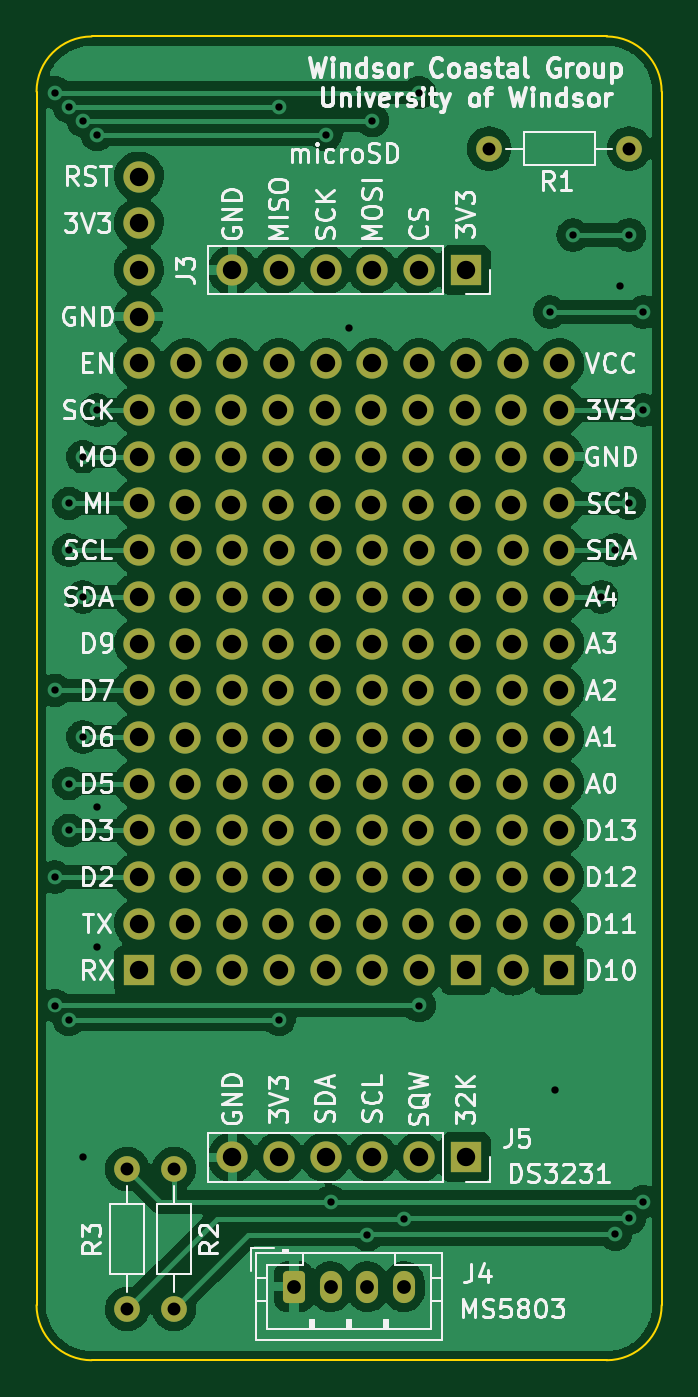
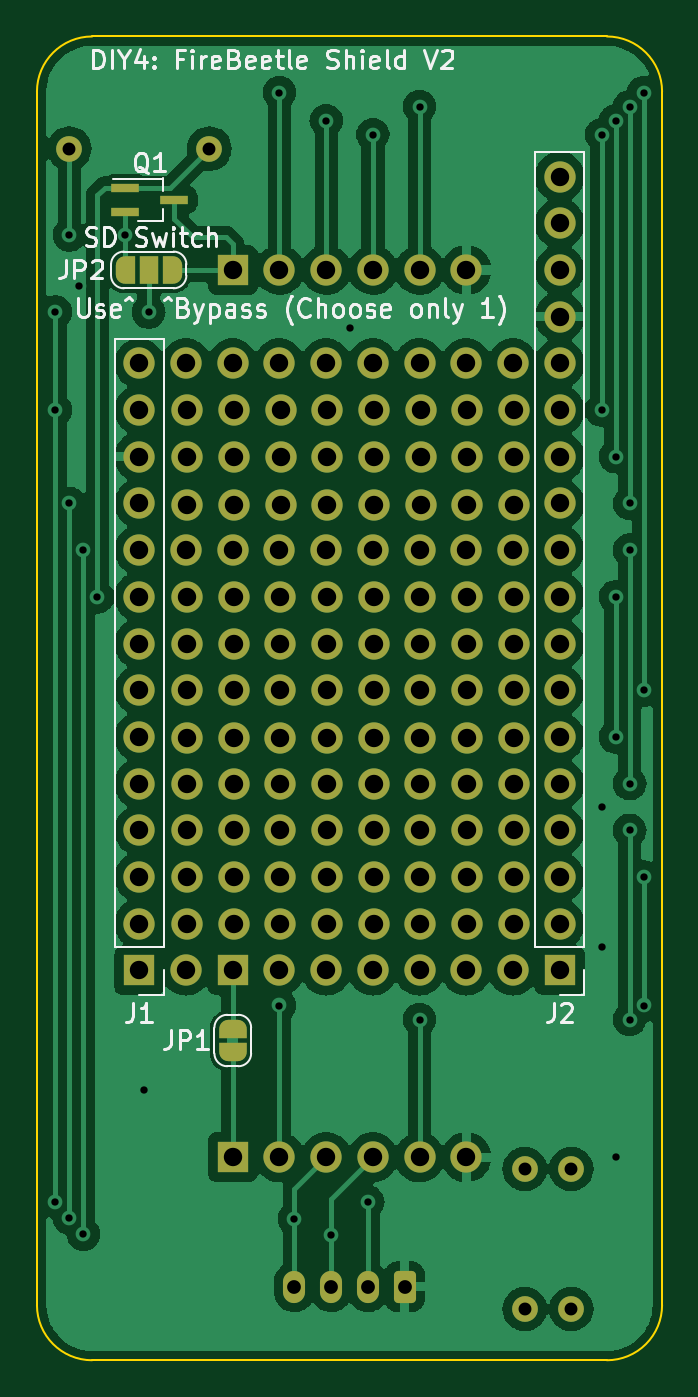
Circuit board: 11 layer files. Board 34.0 x 72.0 mm.
- bottom_copper: firebeetle-shield-B_Cu.gbr (137097 bytes)
- bottom_mask: firebeetle-shield-B_Mask.gbr (8080 bytes)
- paste: firebeetle-shield-B_Paste.gbr (590 bytes)
- bottom_silk: firebeetle-shield-B_Silkscreen.gbr (21064 bytes)
- outline: firebeetle-shield-Edge_Cuts.gbr (1002 bytes)
- top_copper: firebeetle-shield-F_Cu.gbr (138120 bytes)
- top_mask: firebeetle-shield-F_Mask.gbr (5849 bytes)
- paste: firebeetle-shield-F_Paste.gbr (462 bytes)
- top_silk: firebeetle-shield-F_Silkscreen.gbr (59010 bytes)
- drill: firebeetle-shield-NPTH.drl (279 bytes)
- drill: firebeetle-shield-PTH.drl (3833 bytes)

=== bottom_copper: firebeetle-shield-B_Cu.gbr (137097 bytes, source omitted) ===
=== bottom_mask: firebeetle-shield-B_Mask.gbr (8080 bytes, source omitted) ===
=== paste: firebeetle-shield-B_Paste.gbr ===
%TF.GenerationSoftware,KiCad,Pcbnew,(6.0.8)*%
%TF.CreationDate,2022-10-18T12:17:07-04:00*%
%TF.ProjectId,firebeetle-shield,66697265-6265-4657-946c-652d73686965,v2*%
%TF.SameCoordinates,Original*%
%TF.FileFunction,Paste,Bot*%
%TF.FilePolarity,Positive*%
%FSLAX46Y46*%
G04 Gerber Fmt 4.6, Leading zero omitted, Abs format (unit mm)*
G04 Created by KiCad (PCBNEW (6.0.8)) date 2022-10-18 12:17:07*
%MOMM*%
%LPD*%
G01*
G04 APERTURE LIST*
%ADD10R,1.500000X0.450000*%
G04 APERTURE END LIST*
D10*
%TO.C,Q1*%
X127185000Y-107342000D03*
X127185000Y-108642000D03*
X124525000Y-107992000D03*
%TD*%
M02*

=== bottom_silk: firebeetle-shield-B_Silkscreen.gbr (21064 bytes, source omitted) ===
=== outline: firebeetle-shield-Edge_Cuts.gbr ===
%TF.GenerationSoftware,KiCad,Pcbnew,(6.0.8)*%
%TF.CreationDate,2022-10-18T12:17:07-04:00*%
%TF.ProjectId,firebeetle-shield,66697265-6265-4657-946c-652d73686965,v2*%
%TF.SameCoordinates,Original*%
%TF.FileFunction,Profile,NP*%
%FSLAX46Y46*%
G04 Gerber Fmt 4.6, Leading zero omitted, Abs format (unit mm)*
G04 Created by KiCad (PCBNEW (6.0.8)) date 2022-10-18 12:17:07*
%MOMM*%
%LPD*%
G01*
G04 APERTURE LIST*
%TA.AperFunction,Profile*%
%ADD10C,0.100000*%
%TD*%
G04 APERTURE END LIST*
D10*
X132000000Y-102102000D02*
G75*
G03*
X129000000Y-99102000I-3000000J0D01*
G01*
X101000000Y-171102000D02*
X129000000Y-171102000D01*
X129000000Y-99102000D02*
X101000000Y-99102000D01*
X129000000Y-171102000D02*
G75*
G03*
X132000000Y-168102000I0J3000000D01*
G01*
X98000000Y-168102000D02*
G75*
G03*
X101000000Y-171102000I3000000J0D01*
G01*
X132000000Y-168102000D02*
X132000000Y-102102000D01*
X98000000Y-102102000D02*
X98000000Y-168102000D01*
X101000000Y-99102000D02*
G75*
G03*
X98000000Y-102102000I0J-3000000D01*
G01*
M02*

=== top_copper: firebeetle-shield-F_Cu.gbr (138120 bytes, source omitted) ===
=== top_mask: firebeetle-shield-F_Mask.gbr ===
%TF.GenerationSoftware,KiCad,Pcbnew,(6.0.8)*%
%TF.CreationDate,2022-10-18T12:17:07-04:00*%
%TF.ProjectId,firebeetle-shield,66697265-6265-4657-946c-652d73686965,v2*%
%TF.SameCoordinates,Original*%
%TF.FileFunction,Soldermask,Top*%
%TF.FilePolarity,Negative*%
%FSLAX46Y46*%
G04 Gerber Fmt 4.6, Leading zero omitted, Abs format (unit mm)*
G04 Created by KiCad (PCBNEW (6.0.8)) date 2022-10-18 12:17:07*
%MOMM*%
%LPD*%
G01*
G04 APERTURE LIST*
G04 Aperture macros list*
%AMRoundRect*
0 Rectangle with rounded corners*
0 $1 Rounding radius*
0 $2 $3 $4 $5 $6 $7 $8 $9 X,Y pos of 4 corners*
0 Add a 4 corners polygon primitive as box body*
4,1,4,$2,$3,$4,$5,$6,$7,$8,$9,$2,$3,0*
0 Add four circle primitives for the rounded corners*
1,1,$1+$1,$2,$3*
1,1,$1+$1,$4,$5*
1,1,$1+$1,$6,$7*
1,1,$1+$1,$8,$9*
0 Add four rect primitives between the rounded corners*
20,1,$1+$1,$2,$3,$4,$5,0*
20,1,$1+$1,$4,$5,$6,$7,0*
20,1,$1+$1,$6,$7,$8,$9,0*
20,1,$1+$1,$8,$9,$2,$3,0*%
G04 Aperture macros list end*
%ADD10RoundRect,0.250000X-0.350000X-0.625000X0.350000X-0.625000X0.350000X0.625000X-0.350000X0.625000X0*%
%ADD11O,1.200000X1.750000*%
%ADD12C,1.400000*%
%ADD13O,1.400000X1.400000*%
%ADD14C,1.700000*%
%ADD15O,1.700000X1.700000*%
%ADD16R,1.700000X1.700000*%
G04 APERTURE END LIST*
D10*
%TO.C,J4*%
X112000000Y-167102000D03*
D11*
X114000000Y-167102000D03*
X116000000Y-167102000D03*
X118000000Y-167102000D03*
%TD*%
D12*
%TO.C,R1*%
X122620000Y-105198000D03*
D13*
X130240000Y-105198000D03*
%TD*%
D14*
%TO.C,REF\u002A\u002A*%
X106051342Y-119422000D03*
X106051342Y-124573143D03*
X106110000Y-127042000D03*
X106051342Y-121962000D03*
X106069092Y-129582000D03*
X106069092Y-139786031D03*
X106069092Y-144822000D03*
X106069092Y-147370322D03*
X106069092Y-137237709D03*
X106110000Y-116882000D03*
X106110000Y-149902000D03*
X106069092Y-142282000D03*
X106069092Y-134662000D03*
X106069092Y-132122000D03*
D15*
X108609092Y-144822000D03*
X108609092Y-139786031D03*
X108650000Y-127042000D03*
X108609092Y-132122000D03*
X108591342Y-121962000D03*
X108609092Y-134662000D03*
X108609092Y-129582000D03*
X108609092Y-147370322D03*
X108591342Y-124573143D03*
X108609092Y-142282000D03*
X108650000Y-116882000D03*
X108609092Y-137237709D03*
X108650000Y-149902000D03*
X108591342Y-119422000D03*
X111149092Y-132122000D03*
X111149092Y-142282000D03*
X111149092Y-139786031D03*
X111131342Y-124573143D03*
X111131342Y-121962000D03*
X111149092Y-137237709D03*
X111131342Y-119422000D03*
X111190000Y-127042000D03*
X111190000Y-149902000D03*
X111149092Y-129582000D03*
X111149092Y-134662000D03*
X111149092Y-144822000D03*
X111149092Y-147370322D03*
X111190000Y-116882000D03*
X113730000Y-116882000D03*
X113671342Y-121962000D03*
X113671342Y-119422000D03*
X113730000Y-127042000D03*
X113689092Y-129582000D03*
X113689092Y-144822000D03*
X113689092Y-134662000D03*
X113671342Y-124573143D03*
X113730000Y-149902000D03*
X113689092Y-139786031D03*
X113689092Y-137237709D03*
X113689092Y-132122000D03*
X113689092Y-142282000D03*
X113689092Y-147370322D03*
X116229092Y-132122000D03*
X116229092Y-144822000D03*
X116211342Y-124573143D03*
X116270000Y-116882000D03*
X116270000Y-127042000D03*
X116270000Y-149902000D03*
X116229092Y-129582000D03*
X116229092Y-137237709D03*
X116229092Y-142282000D03*
X116229092Y-134662000D03*
X116211342Y-119422000D03*
X116229092Y-139786031D03*
X116229092Y-147370322D03*
X116211342Y-121962000D03*
X118769092Y-129582000D03*
X118769092Y-147370322D03*
X118769092Y-132122000D03*
X118751342Y-119422000D03*
X118769092Y-134662000D03*
X118769092Y-139786031D03*
X118751342Y-124573143D03*
X118769092Y-137237709D03*
X118810000Y-127042000D03*
X118751342Y-121962000D03*
X118769092Y-144822000D03*
X118810000Y-116882000D03*
X118810000Y-149902000D03*
X118769092Y-142282000D03*
X121309092Y-144822000D03*
X121309092Y-142282000D03*
D16*
X121350000Y-149902000D03*
D15*
X121291342Y-121962000D03*
X121350000Y-116882000D03*
X121309092Y-132122000D03*
X121309092Y-134662000D03*
X121291342Y-124573143D03*
X121309092Y-129582000D03*
X121291342Y-119422000D03*
X121309092Y-139786031D03*
X121350000Y-127042000D03*
X121309092Y-137237709D03*
X121309092Y-147370322D03*
X123849092Y-129582000D03*
X123890000Y-127042000D03*
X123849092Y-144822000D03*
X123849092Y-142282000D03*
X123831342Y-124573143D03*
X123890000Y-116882000D03*
X123849092Y-134662000D03*
X123849092Y-132122000D03*
X123849092Y-139786031D03*
X123849092Y-137237709D03*
X123831342Y-119422000D03*
X123849092Y-147370322D03*
X123831342Y-121962000D03*
X123890000Y-149902000D03*
%TD*%
D16*
%TO.C,J3*%
X121350000Y-111802000D03*
D15*
X118810000Y-111802000D03*
X116270000Y-111802000D03*
X113730000Y-111802000D03*
X111190000Y-111802000D03*
X108650000Y-111802000D03*
%TD*%
D12*
%TO.C,R2*%
X105475000Y-168317000D03*
D13*
X105475000Y-160697000D03*
%TD*%
D12*
%TO.C,R3*%
X102935000Y-168317000D03*
D13*
X102935000Y-160697000D03*
%TD*%
D16*
%TO.C,J5*%
X121350000Y-160062000D03*
D15*
X118810000Y-160062000D03*
X116270000Y-160062000D03*
X113730000Y-160062000D03*
X111190000Y-160062000D03*
X108650000Y-160062000D03*
%TD*%
D16*
%TO.C,J2*%
X103570000Y-149902000D03*
D15*
X103570000Y-147362000D03*
X103570000Y-144822000D03*
X103570000Y-142282000D03*
X103570000Y-139742000D03*
X103570000Y-137202000D03*
X103570000Y-134662000D03*
X103570000Y-132122000D03*
X103570000Y-129582000D03*
X103570000Y-127042000D03*
X103570000Y-124502000D03*
X103570000Y-121962000D03*
X103570000Y-119422000D03*
X103570000Y-116882000D03*
X103570000Y-114342000D03*
X103570000Y-111802000D03*
X103570000Y-109262000D03*
X103570000Y-106722000D03*
%TD*%
D16*
%TO.C,J1*%
X126430000Y-149902000D03*
D15*
X126430000Y-147362000D03*
X126430000Y-144822000D03*
X126430000Y-142282000D03*
X126430000Y-139742000D03*
X126430000Y-137202000D03*
X126430000Y-134662000D03*
X126430000Y-132122000D03*
X126430000Y-129582000D03*
X126430000Y-127042000D03*
X126430000Y-124502000D03*
X126430000Y-121962000D03*
X126430000Y-119422000D03*
X126430000Y-116882000D03*
%TD*%
M02*

=== paste: firebeetle-shield-F_Paste.gbr ===
%TF.GenerationSoftware,KiCad,Pcbnew,(6.0.8)*%
%TF.CreationDate,2022-10-18T12:17:07-04:00*%
%TF.ProjectId,firebeetle-shield,66697265-6265-4657-946c-652d73686965,v2*%
%TF.SameCoordinates,Original*%
%TF.FileFunction,Paste,Top*%
%TF.FilePolarity,Positive*%
%FSLAX46Y46*%
G04 Gerber Fmt 4.6, Leading zero omitted, Abs format (unit mm)*
G04 Created by KiCad (PCBNEW (6.0.8)) date 2022-10-18 12:17:07*
%MOMM*%
%LPD*%
G01*
G04 APERTURE LIST*
G04 APERTURE END LIST*
M02*

=== top_silk: firebeetle-shield-F_Silkscreen.gbr (59010 bytes, source omitted) ===
=== drill: firebeetle-shield-NPTH.drl ===
M48
; DRILL file {KiCad (6.0.8)} date Tue 18 Oct 2022 12:17:10 PM EDT
; FORMAT={-:-/ absolute / inch / decimal}
; #@! TF.CreationDate,2022-10-18T12:17:10-04:00
; #@! TF.GenerationSoftware,Kicad,Pcbnew,(6.0.8)
; #@! TF.FileFunction,NonPlated,1,2,NPTH
FMAT,2
INCH
%
G90
G05
T0
M30

=== drill: firebeetle-shield-PTH.drl ===
M48
; DRILL file {KiCad (6.0.8)} date Tue 18 Oct 2022 12:17:10 PM EDT
; FORMAT={-:-/ absolute / inch / decimal}
; #@! TF.CreationDate,2022-10-18T12:17:10-04:00
; #@! TF.GenerationSoftware,Kicad,Pcbnew,(6.0.8)
; #@! TF.FileFunction,Plated,1,2,PTH
FMAT,2
INCH
; #@! TA.AperFunction,Plated,PTH,ViaDrill
T1C0.0157
; #@! TA.AperFunction,Plated,PTH,ComponentDrill
T2C0.0276
; #@! TA.AperFunction,Plated,PTH,ComponentDrill
T3C0.0295
; #@! TA.AperFunction,Plated,PTH,ComponentDrill
T4C0.0394
%
G90
G05
T1
X3.8976Y-4.0217
X3.8976Y-5.3017
X3.8976Y-5.7017
X3.8976Y-5.9767
X3.9276Y-4.0517
X3.9276Y-4.9017
X3.9276Y-5.0017
X3.9276Y-5.5017
X3.9276Y-5.6017
X3.9276Y-6.0067
X3.9576Y-4.0817
X3.9576Y-4.8017
X3.9576Y-5.1017
X3.9576Y-5.4017
X3.9576Y-6.3017
X3.9876Y-4.1117
X3.9876Y-4.7017
X3.9876Y-5.5517
X3.9876Y-5.8517
X4.3776Y-4.0517
X4.3776Y-6.0067
X4.4776Y-4.1117
X4.4882Y-6.3973
X4.5276Y-4.5257
X4.5669Y-6.4673
X4.5776Y-4.0817
X4.6457Y-6.4335
X4.6776Y-4.0217
X4.6776Y-5.9767
X4.9576Y-4.4917
X4.9676Y-6.1567
X5.0073Y-4.3269
X5.0676Y-5.1017
X5.0976Y-5.0017
X5.0976Y-6.4667
X5.1076Y-4.4367
X5.1276Y-4.3267
X5.1276Y-4.9017
X5.1276Y-6.4317
X5.1576Y-4.4917
X5.1576Y-4.7017
X5.1576Y-6.3967
T2
X4.0526Y-6.3267
X4.0526Y-6.6267
X4.1526Y-6.3267
X4.1526Y-6.6267
X4.8276Y-4.1417
X5.1276Y-4.1417
T3
X4.4094Y-6.5788
X4.4882Y-6.5788
X4.5669Y-6.5788
X4.6457Y-6.5788
T4
X4.0776Y-4.2017
X4.0776Y-4.3017
X4.0776Y-4.4017
X4.0776Y-4.5017
X4.0776Y-4.6017
X4.0776Y-4.7017
X4.0776Y-4.8017
X4.0776Y-4.9017
X4.0776Y-5.0017
X4.0776Y-5.1017
X4.0776Y-5.2017
X4.0776Y-5.3017
X4.0776Y-5.4017
X4.0776Y-5.5017
X4.0776Y-5.6017
X4.0776Y-5.7017
X4.0776Y-5.8017
X4.0776Y-5.9017
X4.1752Y-4.7017
X4.1752Y-4.8017
X4.1752Y-4.9045
X4.1759Y-5.1017
X4.1759Y-5.2017
X4.1759Y-5.3017
X4.1759Y-5.4031
X4.1759Y-5.5034
X4.1759Y-5.6017
X4.1759Y-5.7017
X4.1759Y-5.802
X4.1776Y-4.6017
X4.1776Y-5.0017
X4.1776Y-5.9017
X4.2752Y-4.7017
X4.2752Y-4.8017
X4.2752Y-4.9045
X4.2759Y-5.1017
X4.2759Y-5.2017
X4.2759Y-5.3017
X4.2759Y-5.4031
X4.2759Y-5.5034
X4.2759Y-5.6017
X4.2759Y-5.7017
X4.2759Y-5.802
X4.2776Y-4.4017
X4.2776Y-4.6017
X4.2776Y-5.0017
X4.2776Y-5.9017
X4.2776Y-6.3017
X4.3752Y-4.7017
X4.3752Y-4.8017
X4.3752Y-4.9045
X4.3759Y-5.1017
X4.3759Y-5.2017
X4.3759Y-5.3017
X4.3759Y-5.4031
X4.3759Y-5.5034
X4.3759Y-5.6017
X4.3759Y-5.7017
X4.3759Y-5.802
X4.3776Y-4.4017
X4.3776Y-4.6017
X4.3776Y-5.0017
X4.3776Y-5.9017
X4.3776Y-6.3017
X4.4752Y-4.7017
X4.4752Y-4.8017
X4.4752Y-4.9045
X4.4759Y-5.1017
X4.4759Y-5.2017
X4.4759Y-5.3017
X4.4759Y-5.4031
X4.4759Y-5.5034
X4.4759Y-5.6017
X4.4759Y-5.7017
X4.4759Y-5.802
X4.4776Y-4.4017
X4.4776Y-4.6017
X4.4776Y-5.0017
X4.4776Y-5.9017
X4.4776Y-6.3017
X4.5752Y-4.7017
X4.5752Y-4.8017
X4.5752Y-4.9045
X4.5759Y-5.1017
X4.5759Y-5.2017
X4.5759Y-5.3017
X4.5759Y-5.4031
X4.5759Y-5.5034
X4.5759Y-5.6017
X4.5759Y-5.7017
X4.5759Y-5.802
X4.5776Y-4.4017
X4.5776Y-4.6017
X4.5776Y-5.0017
X4.5776Y-5.9017
X4.5776Y-6.3017
X4.6752Y-4.7017
X4.6752Y-4.8017
X4.6752Y-4.9045
X4.6759Y-5.1017
X4.6759Y-5.2017
X4.6759Y-5.3017
X4.6759Y-5.4031
X4.6759Y-5.5034
X4.6759Y-5.6017
X4.6759Y-5.7017
X4.6759Y-5.802
X4.6776Y-4.4017
X4.6776Y-4.6017
X4.6776Y-5.0017
X4.6776Y-5.9017
X4.6776Y-6.3017
X4.7752Y-4.7017
X4.7752Y-4.8017
X4.7752Y-4.9045
X4.7759Y-5.1017
X4.7759Y-5.2017
X4.7759Y-5.3017
X4.7759Y-5.4031
X4.7759Y-5.5034
X4.7759Y-5.6017
X4.7759Y-5.7017
X4.7759Y-5.802
X4.7776Y-4.4017
X4.7776Y-4.6017
X4.7776Y-5.0017
X4.7776Y-5.9017
X4.7776Y-6.3017
X4.8752Y-4.7017
X4.8752Y-4.8017
X4.8752Y-4.9045
X4.8759Y-5.1017
X4.8759Y-5.2017
X4.8759Y-5.3017
X4.8759Y-5.4031
X4.8759Y-5.5034
X4.8759Y-5.6017
X4.8759Y-5.7017
X4.8759Y-5.802
X4.8776Y-4.6017
X4.8776Y-5.0017
X4.8776Y-5.9017
X4.9776Y-4.6017
X4.9776Y-4.7017
X4.9776Y-4.8017
X4.9776Y-4.9017
X4.9776Y-5.0017
X4.9776Y-5.1017
X4.9776Y-5.2017
X4.9776Y-5.3017
X4.9776Y-5.4017
X4.9776Y-5.5017
X4.9776Y-5.6017
X4.9776Y-5.7017
X4.9776Y-5.8017
X4.9776Y-5.9017
T0
M30
